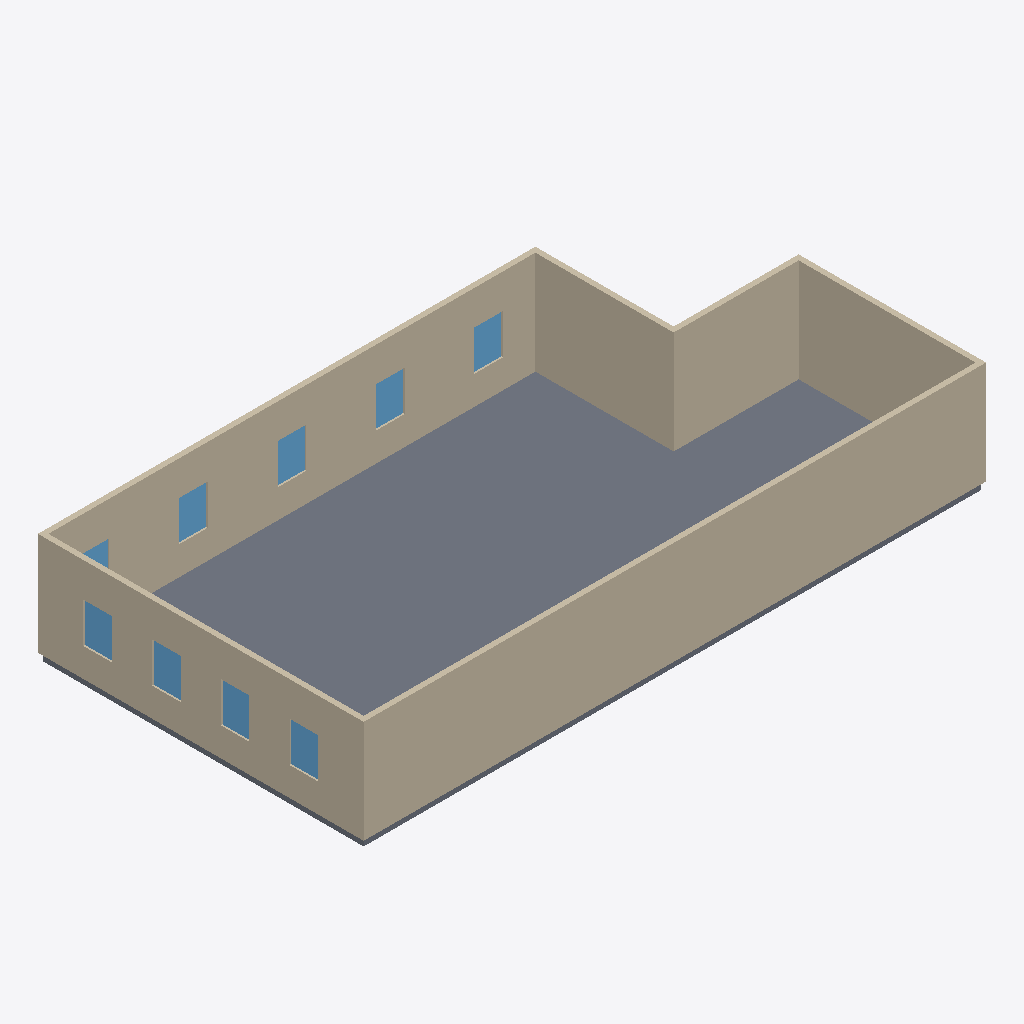
Isometric view of an IFC building model (IFC-SPF (STEP), schema IFC4, length unit metre), seen from the south-west, elements coloured by IFC class: 10 slabs (grey), 9 windows (light blue), 6 walls (beige).
Extent 16.6 m × 8.7 m × 2.9 m (x, y, z). Elements (25): 10 IfcSlab, 9 IfcWindow, 6 IfcWall.

HEADER;
FILE_DESCRIPTION(('ViewDefinition[DesignTransferView]'),'2;1');
FILE_NAME('/dev/null','2026-06-17T16:06:50+00:00',(''),(''),'IfcOpenShell 0.8.5','IfcOpenShell 0.8.5','Nobody');
FILE_SCHEMA(('IFC4'));
ENDSEC;
DATA;
#1=IFCPROJECT('34n9cY7K50GQ8yUfmI2zLv',$,'Eureka Residence',$,$,$,$,(#10),#5);
#12=IFCSITE('2nWDgHya90MAoxH11HnGgH',$,'Site',$,$,$,$,$,$,$,$,$,$,$);
#13=IFCBUILDING('0doWJ4SJDEMhEMYNWvuYI2',$,'Eureka House',$,$,$,$,$,$,$,$,$);
#14=IFCBUILDINGSTOREY('3m4YPlOfH3sh09Eq_aEdSa',$,'Second Floor',$,$,$,$,$,$,$);
#279=IFCWALL('1RJtzWAcT9Vhm2ZMNnm1hi',$,'Wall',$,$,#298,#288,$,$);
#319=IFCWALL('0zUdxim91DJONjbPHtwXw9',$,'Wall',$,$,#338,#328,$,$);
#59=IFCSLAB('3oFLiP9QzCoeEJHxVAneEV',$,'Slab - Sitting Room',$,$,#78,#68,$,.FLOOR.);
#219=IFCWALL('11u5_Vr1T8$8E1E81KWJU$',$,'Wall',$,$,#238,#228,$,$);
#99=IFCSLAB('1kPP7s5q99RRsbplaNDEIs',$,'Slab - Foyer',$,$,#118,#108,$,.FLOOR.);
#239=IFCWALL('0hPd$YM8r8lhj2a86N5$$U',$,'Wall',$,$,#258,#248,$,$);
#259=IFCWALL('3RcV0zrobERBJYocrNLTDj',$,'Wall',$,$,#278,#268,$,$);
#299=IFCWALL('1F6VDap2v7RhzptfxNIhYz',$,'Wall',$,$,#318,#308,$,$);
#79=IFCSLAB('1m8gq$iAD67wDpj9MdHtiY',$,'Slab - Dining Room',$,$,#98,#88,$,.FLOOR.);
#119=IFCSLAB('1UIlAgO5r9ix1lxz$xjoWQ',$,'Slab - Vestibule',$,$,#138,#128,$,.FLOOR.);
#18=IFCSLAB('0Z_MgtNKz9UgMm3F51esNE',$,'Slab - Family Room',$,$,#38,#27,$,.FLOOR.);
#39=IFCSLAB('2q3SpPm4XDfh4A$B82WGzG',$,'Slab - Kitchen',$,$,#58,#48,$,.FLOOR.);
#179=IFCSLAB('0_zEmsgFj2OgaQakM6ynej',$,'Slab - Ext Vestibule',$,$,#198,#188,$,.FLOOR.);
#139=IFCSLAB('1DK8srq$5BRubeFvg7oWd9',$,'Slab - Ext Bath',$,$,#158,#148,$,.FLOOR.);
#360=IFCWINDOW('2bBBHUxZj85fqrx1KEafOX',$,'Upper - Window - Sitting N1',$,$,#384,#373,$,1.0668000000000002,0.762,$,$,$);
#578=IFCWINDOW('3JIqqe2IT1SxurdKygZxBl',$,'Upper - West 1',$,$,#599,#588,$,1.0668000000000002,0.762,$,$,$);
#406=IFCWINDOW('3bzR6zUPnEbf3YHmMSubpY',$,'Upper - Window - Sitting N2',$,$,#427,#416,$,1.0668000000000002,0.762,$,$,$);
#449=IFCWINDOW('1dGsspCMz7Ue4OZGrKtBBy',$,'Upper - Window - Dining N1',$,$,#470,#459,$,1.0668000000000002,0.762,$,$,$);
#535=IFCWINDOW('02Men1WPn2FuzC8HD$ogCY',$,'Upper - Front Door',$,$,#556,#545,$,1.0668000000000002,0.762,$,$,$);
#664=IFCWINDOW('3F3HMOVcL4DRPu4yeOE1dR',$,'Upper - West 3',$,$,#685,#674,$,1.0668000000000002,0.762,$,$,$);
#707=IFCWINDOW('0lXHPfjRn3YxgS8VC4Biif',$,'Upper - West 4',$,$,#728,#717,$,1.0668000000000002,0.762,$,$,$);
#621=IFCWINDOW('2MI9AO7yD54h8Sw_5soz5_',$,'Upper - West 2',$,$,#642,#631,$,1.0668000000000002,0.762,$,$,$);
#199=IFCSLAB('1xhZaNKDv8sRkPbKNs18gX',$,'Slab - Ext Laundry',$,$,#218,#208,$,.FLOOR.);
#492=IFCWINDOW('0XhjCDdeL4YRYUuKkWeTYK',$,'Upper - Window - Dining N2',$,$,#513,#502,$,1.0668000000000002,0.762,$,$,$);
#159=IFCSLAB('0s8Qozdrj5mwfWs5KPXVrz',$,'Slab - WC',$,$,#178,#168,$,.FLOOR.);
ENDSEC;
